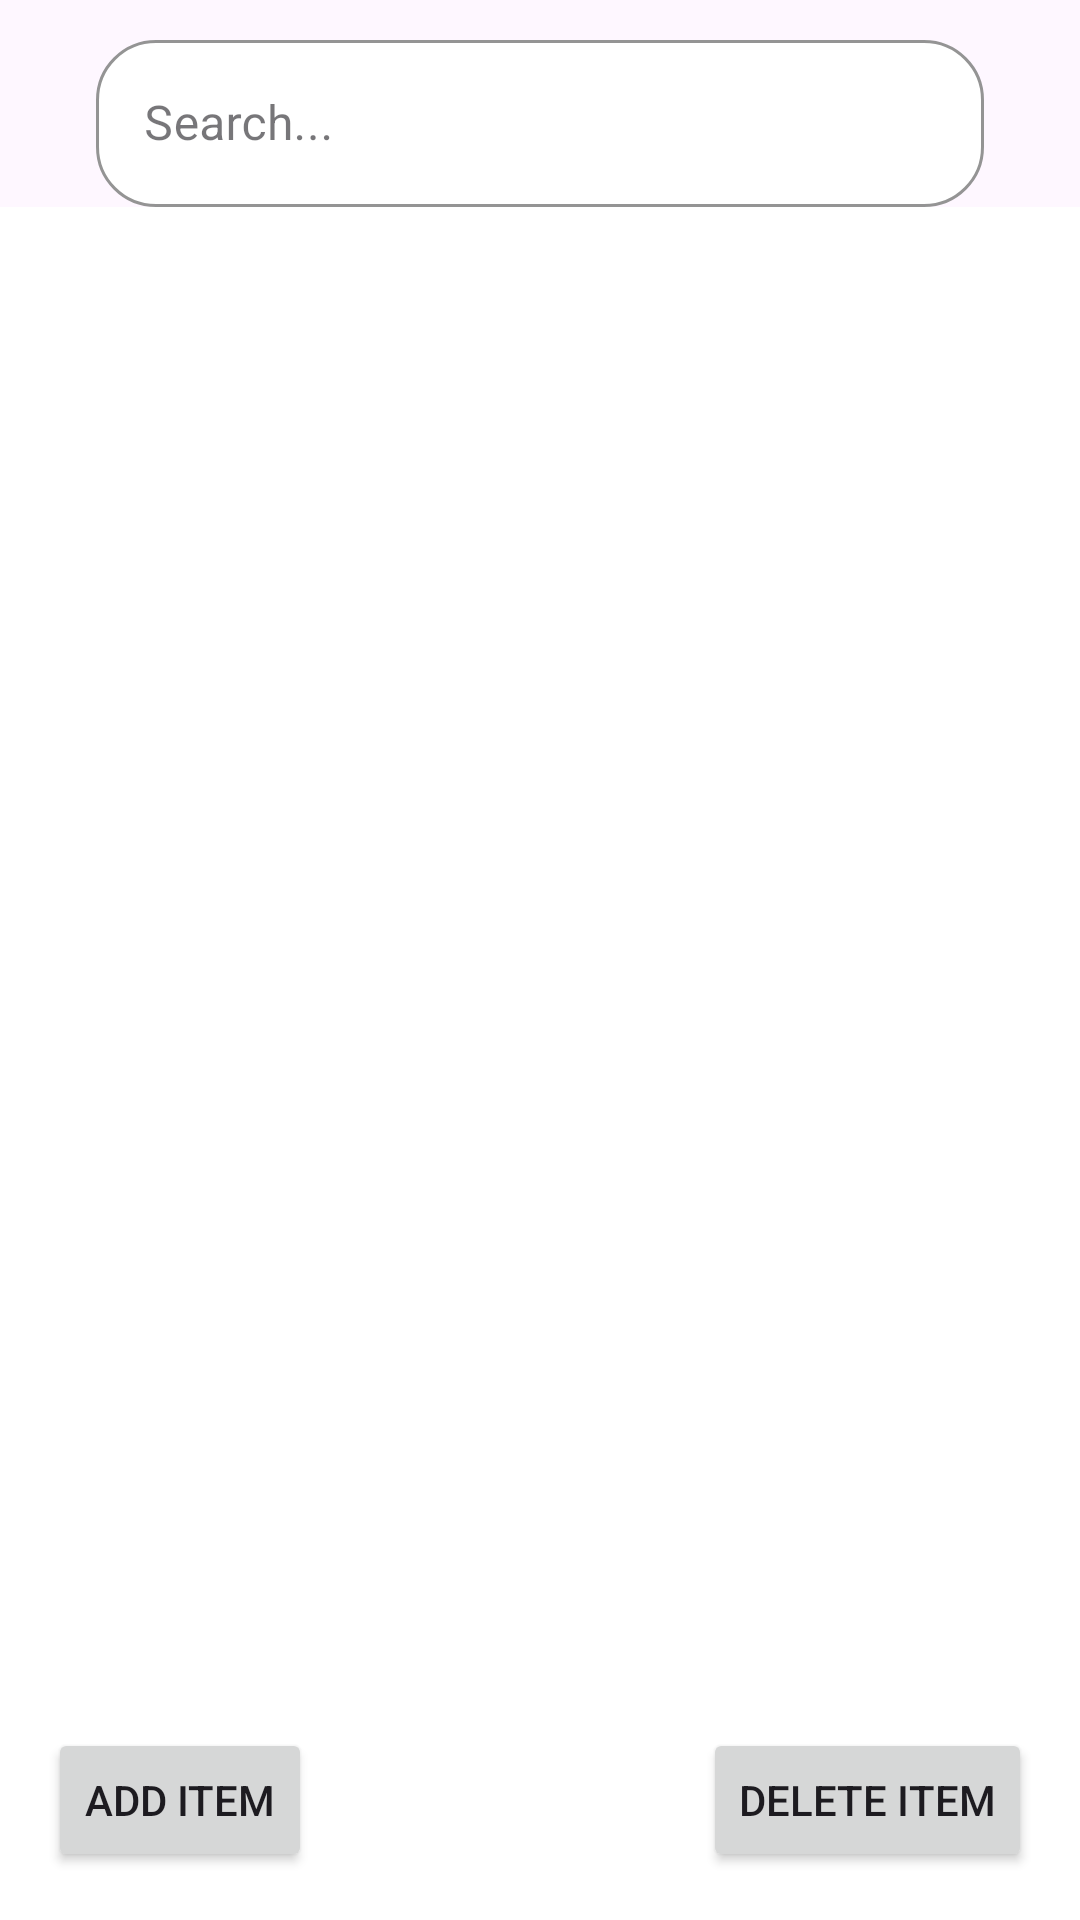

Layout XML and referenced resources for this Android screen:
<!-- AndroidManifest.xml: application theme Theme.Project02_ -->
<!-- res/layout/activity_admin_page.xml -->
<?xml version="1.0" encoding="utf-8"?>
<androidx.constraintlayout.widget.ConstraintLayout
    xmlns:android="http://schemas.android.com/apk/res/android"
    xmlns:app="http://schemas.android.com/apk/res-auto"
    android:layout_width="match_parent"
    android:layout_height="match_parent">

    <com.google.android.material.textfield.TextInputLayout
        android:id="@+id/searchInputLayout"
        style="@style/Widget.MaterialComponents.TextInputLayout.OutlinedBox"
        android:layout_width="0dp"
        android:layout_height="wrap_content"
        android:layout_marginTop="8dp"
        app:boxStrokeColor="@color/purple_500"
        app:boxCornerRadiusTopStart="20dp"
        app:boxCornerRadiusTopEnd="20dp"
        app:boxCornerRadiusBottomStart="20dp"
        app:boxCornerRadiusBottomEnd="20dp"
        app:boxBackgroundColor="@color/white"
        app:endIconMode="clear_text"
        android:layout_marginStart="32dp"
        android:layout_marginEnd="32dp"
        app:endIconDrawable="@drawable/baseline_clear_24"
        app:layout_constraintTop_toTopOf="parent"
        app:layout_constraintStart_toStartOf="parent"
        app:layout_constraintEnd_toEndOf="parent">

        <com.google.android.material.textfield.TextInputEditText
            android:id="@+id/searchEditText"
            android:layout_width="match_parent"
            android:layout_height="wrap_content"
            android:hint="Search..."
            android:inputType="text" />
    </com.google.android.material.textfield.TextInputLayout>

    <androidx.recyclerview.widget.RecyclerView
        android:id="@+id/recyclerView"
        android:layout_width="0dp"
        android:layout_height="0dp"
        android:background="@color/white"
        app:layout_constraintBottom_toBottomOf="parent"
        app:layout_constraintEnd_toEndOf="parent"
        app:layout_constraintStart_toStartOf="parent"
        app:layout_constraintTop_toBottomOf="@+id/searchInputLayout" />

    <Button
        android:id="@+id/btnAddItem"
        android:layout_width="wrap_content"
        android:layout_height="wrap_content"
        android:text="Add Item"
        app:layout_constraintBottom_toBottomOf="parent"
        app:layout_constraintStart_toStartOf="parent"
        android:layout_marginStart="16dp"
        android:layout_marginBottom="16dp"/>

    <Button
        android:id="@+id/btnDeleteItem"
        android:layout_width="wrap_content"
        android:layout_height="wrap_content"
        android:text="Delete Item"
        app:layout_constraintBottom_toBottomOf="parent"
        app:layout_constraintEnd_toEndOf="parent"
        android:layout_marginEnd="16dp"
        android:layout_marginBottom="16dp"/>

</androidx.constraintlayout.widget.ConstraintLayout>
<!-- resources referenced by this layout -->
<resources>
  <color name="purple_500">#AB47BC</color>
  <color name="white">#FFFFFFFF</color>
  <style name="Theme.Project02_" parent="Base.Theme.Project02_" />
  <style name="Base.Theme.Project02_" parent="Theme.Material3.DayNight.NoActionBar">
          
          
      </style>
</resources>
